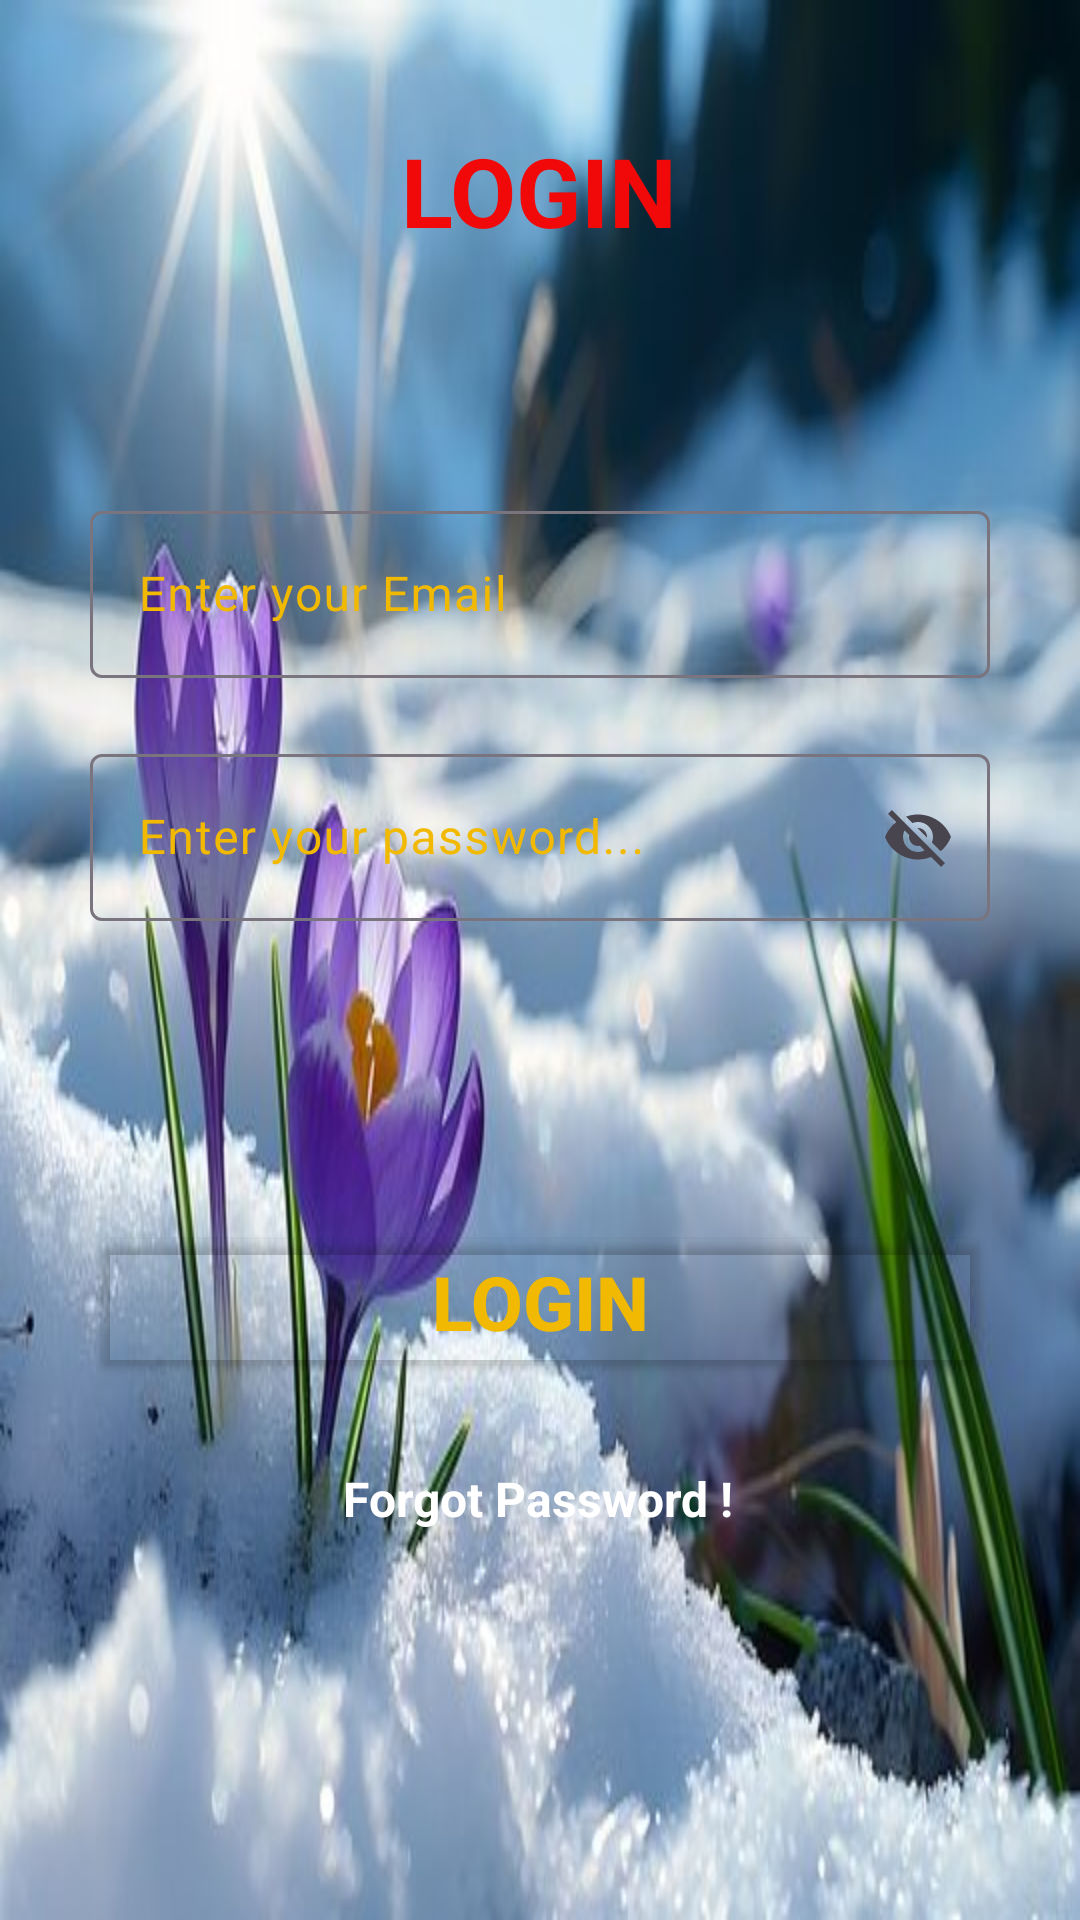

Layout XML and referenced resources for this Android screen:
<!-- AndroidManifest.xml: application theme Theme.Job3LocationSharing -->
<!-- res/layout/activity_login.xml -->
<?xml version="1.0" encoding="utf-8"?>
<androidx.constraintlayout.widget.ConstraintLayout xmlns:android="http://schemas.android.com/apk/res/android"
    xmlns:app="http://schemas.android.com/apk/res-auto"
    xmlns:tools="http://schemas.android.com/tools"
    android:layout_width="match_parent"
    android:layout_height="match_parent"
    android:padding="30dp"
    android:background="@drawable/ziya"
    tools:context=".LoginActivity_21">

    <TextView
        android:id="@+id/loginTxt"
        android:layout_width="wrap_content"
        android:layout_height="wrap_content"
        android:layout_marginTop="12dp"
        android:text="LOGIN"
        android:textColor="#F10909"
        android:textSize="32sp"
        android:textStyle="bold"
        app:layout_constraintEnd_toEndOf="parent"
        app:layout_constraintHorizontal_bias="0.498"
        app:layout_constraintStart_toStartOf="parent"
        app:layout_constraintTop_toTopOf="parent" />

    <com.google.android.material.textfield.TextInputLayout
        android:id="@+id/textInputLayout"
        android:layout_width="0dp"
        android:layout_height="wrap_content"
        android:layout_marginTop="80dp"
        android:hint="Enter your Email"
        android:textColorHint="#F1B901"
        app:endIconMode="clear_text"
        app:layout_constraintEnd_toEndOf="parent"
        app:layout_constraintHorizontal_bias="1.0"
        app:layout_constraintStart_toStartOf="parent"
        app:layout_constraintTop_toBottomOf="@+id/loginTxt">

        <com.google.android.material.textfield.TextInputEditText
            android:id="@+id/emailEt"
            android:layout_width="match_parent"
            android:layout_height="match_parent" />
    </com.google.android.material.textfield.TextInputLayout>

    <com.google.android.material.textfield.TextInputLayout
        android:id="@+id/textInputLayout1"
        android:layout_width="0dp"
        android:layout_height="wrap_content"
        android:layout_marginTop="20dp"
        android:hint="Enter your password..."
        android:textColorHint="#F1B901"
        app:endIconMode="password_toggle"
        app:layout_constraintEnd_toEndOf="@+id/textInputLayout"
        app:layout_constraintHorizontal_bias="1.0"
        app:layout_constraintStart_toStartOf="@+id/textInputLayout"
        app:layout_constraintTop_toBottomOf="@+id/textInputLayout">

        <com.google.android.material.textfield.TextInputEditText
            android:id="@+id/passwordEt"
            android:layout_width="match_parent"
            android:layout_height="match_parent" />
    </com.google.android.material.textfield.TextInputLayout>

    <Button
        android:id="@+id/loginBtn"
        android:layout_width="match_parent"
        android:layout_height="wrap_content"
        android:layout_marginTop="100dp"
        android:backgroundTint="#00FFFFFF"
        android:text="Login"
        android:textStyle="bold"
        android:textSize="25dp"
        android:textColor="#F1B901"
        app:cornerRadius="10dp"
        app:layout_constraintEnd_toEndOf="@+id/textInputLayout1"
        app:layout_constraintHorizontal_bias="0.0"
        app:layout_constraintStart_toStartOf="@+id/textInputLayout1"
        app:layout_constraintTop_toBottomOf="@+id/textInputLayout1"
        app:strokeColor="@color/white"
        app:strokeWidth="2dp" />

    <TextView
        android:id="@+id/forgotpass"
        android:layout_width="wrap_content"
        android:layout_height="wrap_content"
        android:layout_marginTop="28dp"
        android:text="Forgot Password !"
        android:textSize="16sp"
        android:textColor="@color/white"
        android:textStyle="bold"
        app:layout_constraintEnd_toEndOf="@+id/loginBtn"
        app:layout_constraintHorizontal_bias="0.497"
        app:layout_constraintStart_toStartOf="@+id/loginBtn"
        app:layout_constraintTop_toBottomOf="@+id/loginBtn" />

    <TextView
        android:id="@+id/registerTxt"
        android:layout_width="wrap_content"
        android:layout_height="wrap_content"
        android:layout_marginTop="152dp"
        android:textColor="#8B1515"
        android:text="I don't have an account! Register?"
        app:layout_constraintBottom_toBottomOf="parent"
        app:layout_constraintEnd_toEndOf="@+id/forgotpass"
        app:layout_constraintStart_toStartOf="@+id/forgotpass"
        app:layout_constraintTop_toBottomOf="@+id/forgotpass"/>

</androidx.constraintlayout.widget.ConstraintLayout>
<!-- resources referenced by this layout -->
<resources>
  <!-- drawable ziya: jpg bitmap (drawable, 43363 bytes) -->
  <style name="Theme.Job3LocationSharing" parent="Base.Theme.Job3LocationSharing" />
  <style name="Base.Theme.Job3LocationSharing" parent="Theme.Material3.DayNight.NoActionBar">
          
          
      </style>
  <!-- not gathered from this repository: default colours our renderer supplied (Android Studio template values) -->
  <color name="white">#FFFFFFFF</color>
</resources>
